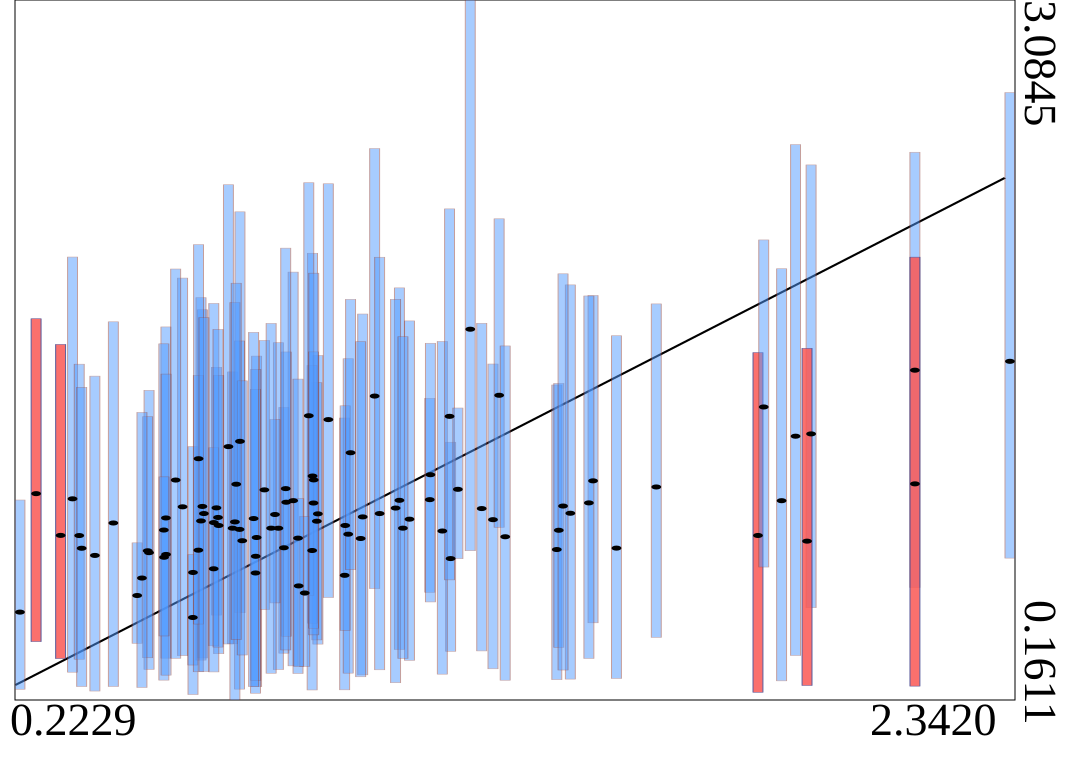

Values plotted in this chart, from the file beside it:
truth	estimates	95HPDlow	95HPDup
0.31	0.8485	0.3341	1.646
0.571	0.9679	0.3462	1.923
0.7295	0.8397	0.2168	1.597
1.1	0.9978	0.611	1.421
0.7879	0.7968	0.3566	1.383
0.5933	0.6937	0.1839	1.219
0.6781	0.8786	0.3958	1.531
1.145	0.7517	0.3643	1.238
0.6435	0.9635	0.5157	1.551
0.8077	0.9936	0.3037	1.948
0.8606	0.9385	0.3944	1.6
1.235	0.9142	0.2914	1.564
0.6134	0.9695	0.3365	1.791
1.187	1.71	0.7845	3.084
2.139	1.538	0.6311	2.449
1.372	0.7895	0.2461	1.477
0.3355	1.001	0.2772	2.011
0.8584	0.9078	0.412	1.487
0.7461	1.039	0.5388	1.663
0.6938	1.241	0.5257	2.2
2.342	1.576	0.7536	2.698
0.3498	0.8479	0.3313	1.564
0.918	0.6818	0.2035	1.339
0.6692	1.219	0.395	2.313
1.401	0.941	0.2483	1.895
1.057	0.9163	0.3268	1.744
0.5354	0.9214	0.3359	1.719
1.211	0.9606	0.3661	1.735
1.853	0.9934	0.2411	1.962
0.6482	0.8899	0.3545	1.517
0.8492	1.096	0.4818	2.027
0.6929	0.8736	0.2065	1.661
1.916	1.272	0.5468	2.396
0.6105	0.9089	0.3277	1.841
0.7271	0.6915	0.1893	1.459
1.45	1.076	0.4834	1.851
0.9255	0.8535	0.2732	1.586
1.249	1.434	0.8822	2.171
0.6376	0.7091	0.3874	1.215
0.4993	0.7764	0.2889	1.455
0.7276	0.7613	0.2426	1.542
0.683	0.9048	0.1611	1.821
1.803	0.8482	0.1933	1.612
0.8181	0.8371	0.2718	1.501
0.5309	0.8709	0.244	1.649
0.6987	0.8263	0.349	1.494
0.2229	0.5281	0.206	0.9963
0.6378	0.902	0.2783	1.817
0.4738	0.5975	0.3978	0.8175
0.7928	0.987	0.4274	1.615
0.8484	0.7854	0.2029	1.558
0.7761	0.8785	0.288	1.653
1.127	0.8668	0.2689	1.659
1.262	0.8429	0.2437	1.64
0.9821	1.43	0.6263	2.464
0.9191	0.8899	0.4516	1.39
0.8412	1.348	0.5972	2.321
0.9565	0.9258	0.2661	1.773
0.7918	1.044	0.3699	2.048
1.142	1.346	0.6627	2.212
... 40 more rows
